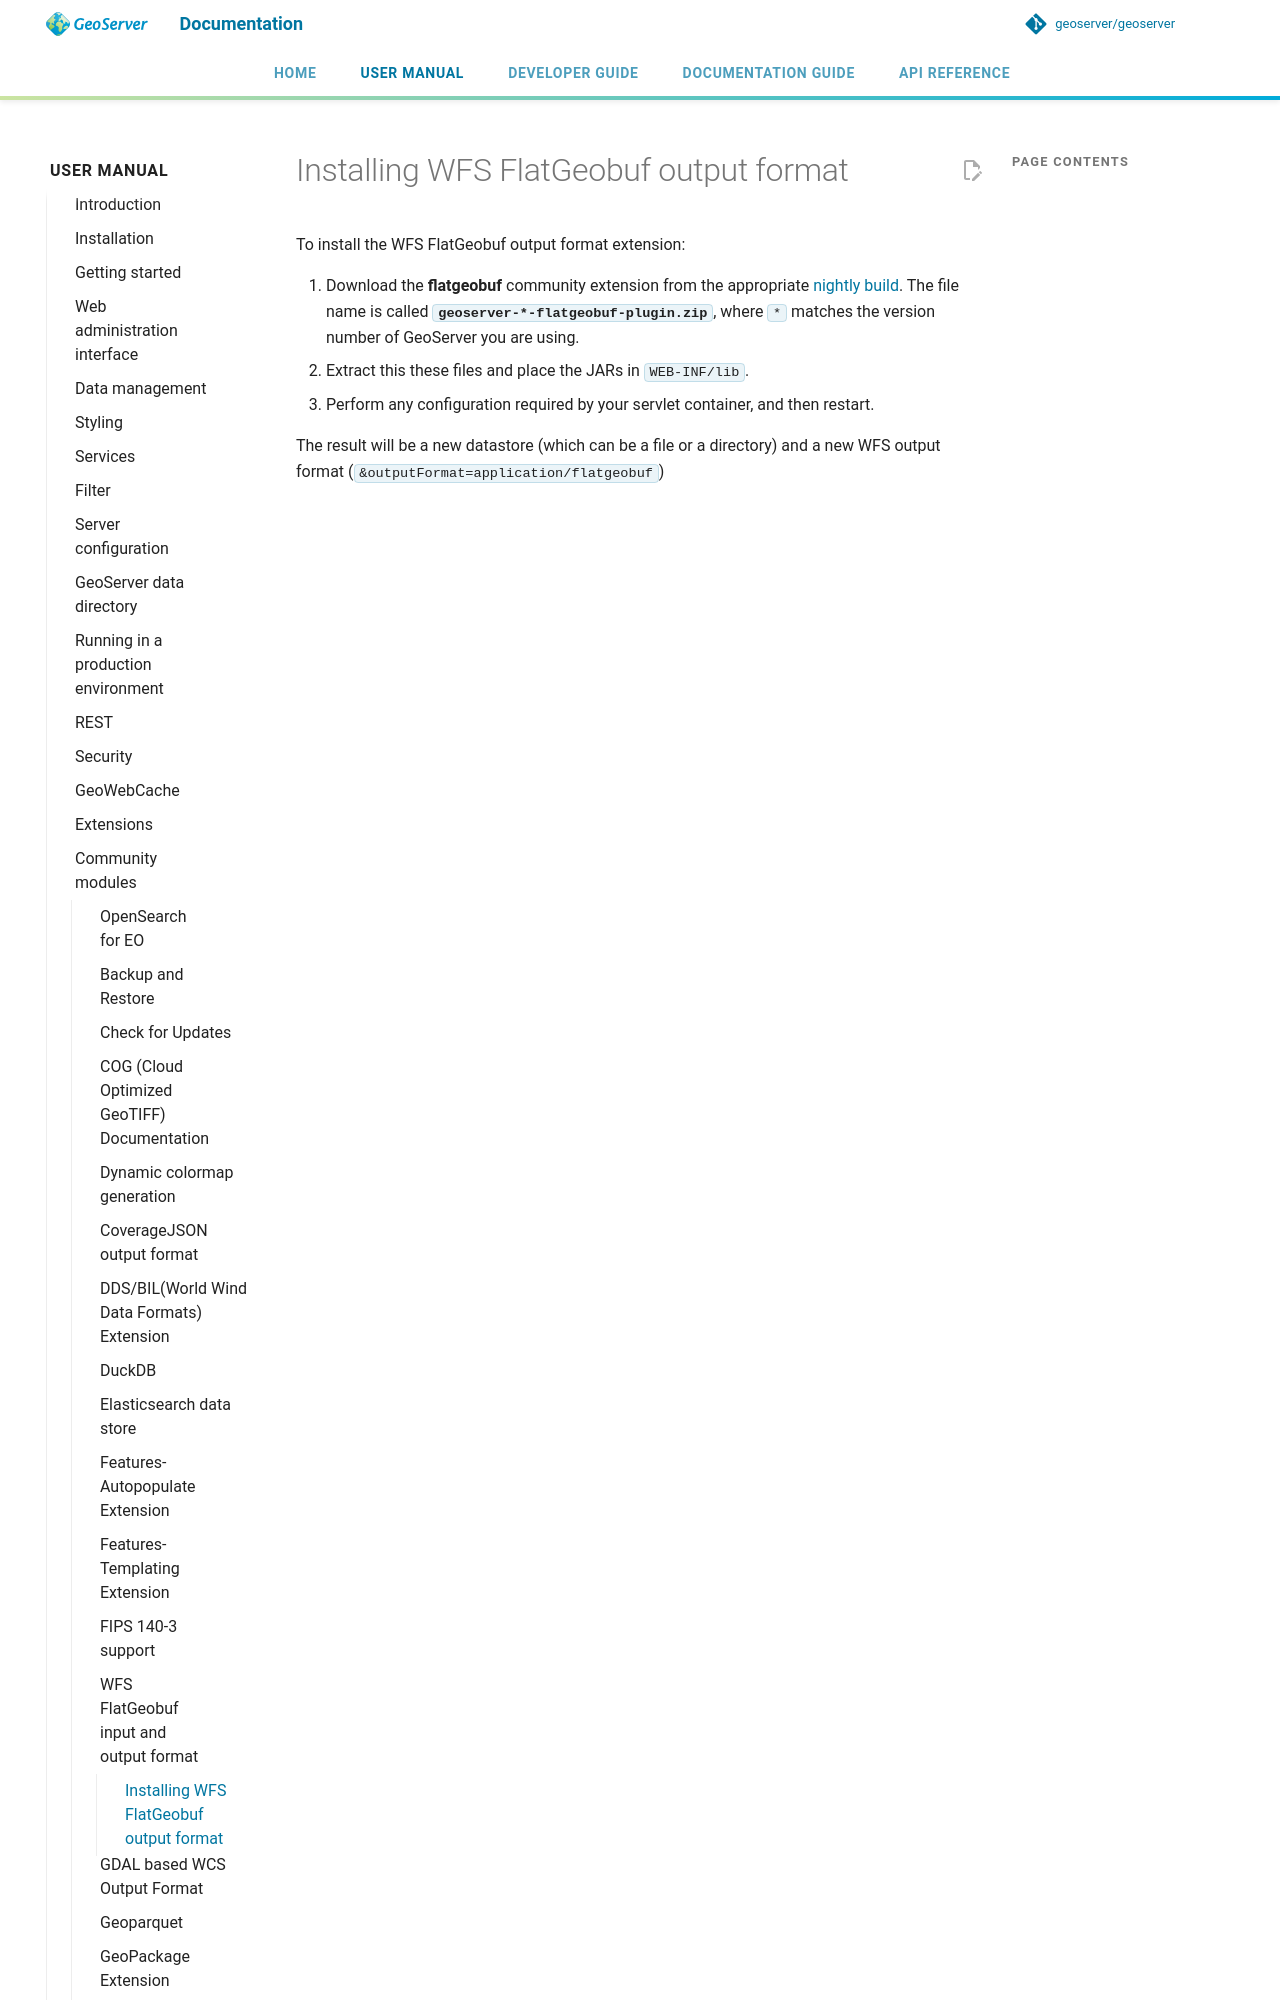

repository: petersmythe/geoserver · page: latest/en/user/community/flatgeobuf/installing/index.html · generator: mkdocs

# Installing WFS FlatGeobuf output format

To install the WFS FlatGeobuf output format extension:

1.  Download the **flatgeobuf** community extension from the appropriate [nightly build](https://build.geoserver.org/geoserver/). The file name is called **`geoserver-*-flatge
